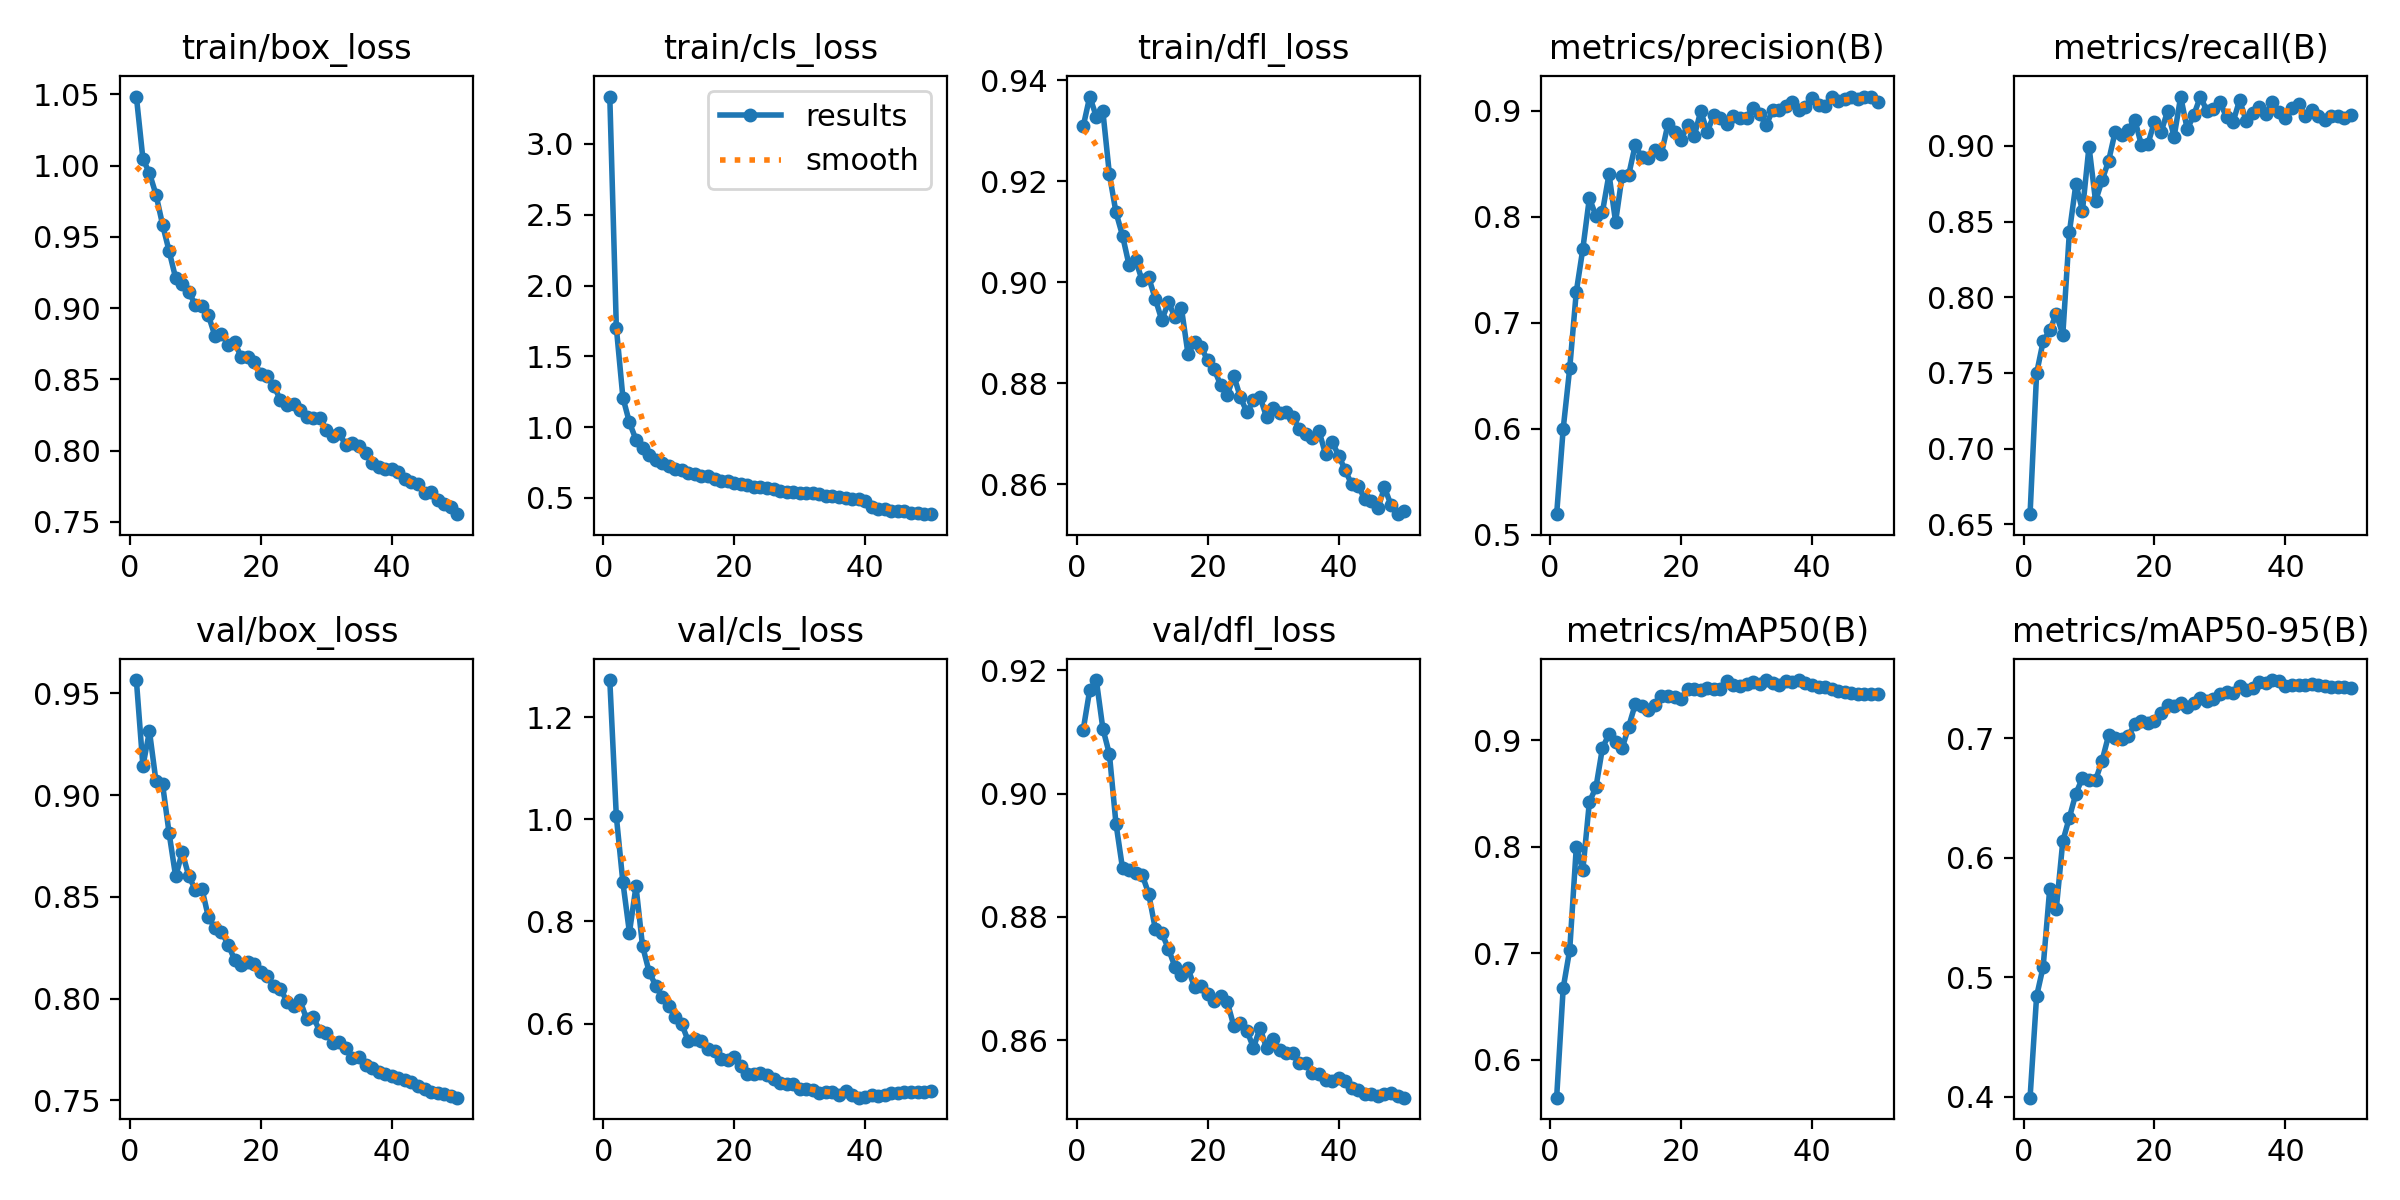

Values plotted in this chart, from the file beside it:
epoch, time, train/box_loss, train/cls_loss, train/dfl_loss, metrics/precision(B), metrics/recall(B), metrics/mAP50(B), metrics/mAP50-95(B), val/box_loss, val/cls_loss, val/dfl_loss, lr/pg0, lr/pg1, lr/pg2
1, 150.3, 1.049, 3.335, 0.9308, 0.5192, 0.6567, 0.5646, 0.399, 0.9565, 1.273, 0.9104, 0.0001666, 0.0001666, 0.0001666
2, 298.2, 1.005, 1.703, 0.9367, 0.5997, 0.7498, 0.6674, 0.4841, 0.9143, 1.006, 0.9169, 0.0003266, 0.0003266, 0.0003266
3, 444.2, 0.9947, 1.209, 0.9327, 0.6571, 0.7709, 0.7036, 0.5086, 0.9313, 0.8768, 0.9184, 0.0004801, 0.0004801, 0.0004801
4, 589.6, 0.9797, 1.033, 0.9338, 0.7291, 0.7781, 0.7996, 0.5738, 0.9067, 0.7782, 0.9105, 0.0004703, 0.0004703, 0.0004703
5, 734.1, 0.9586, 0.9115, 0.9213, 0.7696, 0.7889, 0.7782, 0.557, 0.9053, 0.8689, 0.9064, 0.0004604, 0.0004604, 0.0004604
6, 879, 0.9401, 0.8537, 0.9138, 0.8176, 0.7753, 0.8423, 0.6138, 0.8813, 0.752, 0.8952, 0.0004505, 0.0004505, 0.0004505
7, 1023, 0.9211, 0.8012, 0.9092, 0.8007, 0.8428, 0.8559, 0.6335, 0.86, 0.7016, 0.8879, 0.0004406, 0.0004406, 0.0004406
8, 1168, 0.917, 0.7696, 0.9034, 0.8046, 0.8749, 0.8931, 0.6536, 0.8719, 0.6745, 0.8877, 0.0004307, 0.0004307, 0.0004307
9, 1312, 0.9115, 0.7478, 0.9044, 0.8402, 0.8572, 0.9059, 0.6667, 0.8603, 0.6513, 0.8872, 0.0004208, 0.0004208, 0.0004208
10, 1457, 0.9023, 0.7238, 0.9003, 0.7951, 0.8996, 0.8984, 0.665, 0.8536, 0.6338, 0.8869, 0.0004109, 0.0004109, 0.0004109
11, 1601, 0.9012, 0.7078, 0.901, 0.8386, 0.8636, 0.8925, 0.6649, 0.8541, 0.6123, 0.8837, 0.000401, 0.000401, 0.000401
12, 1746, 0.895, 0.6956, 0.8967, 0.8393, 0.8774, 0.913, 0.6813, 0.8401, 0.5987, 0.8781, 0.0003911, 0.0003911, 0.0003911
13, 1890, 0.8805, 0.6779, 0.8925, 0.8677, 0.8902, 0.9339, 0.7026, 0.8347, 0.565, 0.8774, 0.0003812, 0.0003812, 0.0003812
14, 2035, 0.8821, 0.6703, 0.896, 0.856, 0.9094, 0.9324, 0.7002, 0.8329, 0.569, 0.8749, 0.0003713, 0.0003713, 0.0003713
15, 2180, 0.8743, 0.6523, 0.8932, 0.8553, 0.9074, 0.9289, 0.6991, 0.8266, 0.5651, 0.8719, 0.0003614, 0.0003614, 0.0003614
16, 2324, 0.8761, 0.6534, 0.8948, 0.8632, 0.9108, 0.9338, 0.7017, 0.8192, 0.5507, 0.8706, 0.0003515, 0.0003515, 0.0003515
17, 2469, 0.8658, 0.6317, 0.8858, 0.8593, 0.9173, 0.942, 0.712, 0.8166, 0.546, 0.8716, 0.0003416, 0.0003416, 0.0003416
18, 2613, 0.866, 0.6208, 0.8881, 0.8874, 0.9006, 0.9419, 0.7147, 0.8182, 0.5307, 0.8686, 0.0003317, 0.0003317, 0.0003317
19, 2758, 0.862, 0.6191, 0.8872, 0.88, 0.9014, 0.9408, 0.7131, 0.8172, 0.5288, 0.8688, 0.0003218, 0.0003218, 0.0003218
20, 2902, 0.8539, 0.6048, 0.8846, 0.8723, 0.9161, 0.9392, 0.7144, 0.8129, 0.5335, 0.8675, 0.0003119, 0.0003119, 0.0003119
21, 3046, 0.8522, 0.5981, 0.8828, 0.8867, 0.9091, 0.9483, 0.7207, 0.8111, 0.5166, 0.8663, 0.000302, 0.000302, 0.000302
22, 3190, 0.8454, 0.5923, 0.8796, 0.8759, 0.923, 0.9484, 0.7278, 0.806, 0.5016, 0.8672, 0.0002921, 0.0002921, 0.0002921
23, 3334, 0.8356, 0.5746, 0.8777, 0.8994, 0.9061, 0.947, 0.7267, 0.805, 0.5008, 0.8662, 0.0002822, 0.0002822, 0.0002822
24, 3479, 0.8322, 0.5745, 0.8815, 0.8803, 0.9326, 0.9491, 0.7291, 0.7985, 0.5037, 0.8623, 0.0002723, 0.0002723, 0.0002723
25, 3623, 0.8329, 0.5695, 0.8772, 0.8956, 0.911, 0.948, 0.726, 0.7962, 0.4988, 0.8627, 0.0002624, 0.0002624, 0.0002624
26, 3767, 0.8282, 0.5659, 0.8743, 0.8929, 0.9204, 0.9482, 0.7294, 0.7992, 0.4912, 0.8615, 0.0002525, 0.0002525, 0.0002525
27, 3912, 0.8238, 0.5495, 0.8766, 0.8878, 0.9325, 0.9563, 0.7334, 0.7899, 0.4839, 0.8588, 0.0002426, 0.0002426, 0.0002426
28, 4056, 0.8226, 0.5452, 0.8773, 0.895, 0.9233, 0.9525, 0.7314, 0.7912, 0.4806, 0.862, 0.0002327, 0.0002327, 0.0002327
29, 4200, 0.8231, 0.5403, 0.8733, 0.8929, 0.9242, 0.9513, 0.733, 0.784, 0.4808, 0.8587, 0.0002228, 0.0002228, 0.0002228
30, 4344, 0.8146, 0.5363, 0.8751, 0.8934, 0.9288, 0.9528, 0.7367, 0.783, 0.4721, 0.8602, 0.0002129, 0.0002129, 0.0002129
31, 4488, 0.81, 0.5321, 0.8742, 0.9025, 0.9191, 0.955, 0.7391, 0.7783, 0.4725, 0.8584, 0.000203, 0.000203, 0.000203
32, 4632, 0.812, 0.5322, 0.8744, 0.8969, 0.9158, 0.9529, 0.738, 0.7788, 0.4697, 0.8579, 0.0001931, 0.0001931, 0.0001931
33, 4776, 0.8036, 0.5247, 0.8733, 0.8862, 0.9304, 0.9567, 0.7441, 0.776, 0.4632, 0.858, 0.0001832, 0.0001832, 0.0001832
34, 4920, 0.8051, 0.5134, 0.871, 0.9009, 0.9165, 0.954, 0.7404, 0.771, 0.4664, 0.8563, 0.0001733, 0.0001733, 0.0001733
35, 5064, 0.8036, 0.511, 0.8699, 0.9011, 0.9218, 0.9524, 0.7417, 0.7713, 0.4651, 0.8562, 0.0001634, 0.0001634, 0.0001634
36, 5209, 0.7984, 0.5044, 0.8693, 0.9048, 0.9258, 0.956, 0.7472, 0.7673, 0.4599, 0.8547, 0.0001535, 0.0001535, 0.0001535
37, 5353, 0.7914, 0.5008, 0.8706, 0.9084, 0.9211, 0.9548, 0.7466, 0.7659, 0.4671, 0.8545, 0.0001436, 0.0001436, 0.0001436
38, 5497, 0.7884, 0.4922, 0.866, 0.9003, 0.9294, 0.9565, 0.7487, 0.7638, 0.4607, 0.8535, 0.0001337, 0.0001337, 0.0001337
39, 5641, 0.7871, 0.4899, 0.8685, 0.903, 0.9226, 0.9536, 0.748, 0.763, 0.4548, 0.8534, 0.0001238, 0.0001238, 0.0001238
40, 5785, 0.7871, 0.4805, 0.8657, 0.9118, 0.9182, 0.9519, 0.744, 0.762, 0.4563, 0.8538, 0.0001139, 0.0001139, 0.0001139
41, 5922, 0.7848, 0.435, 0.8628, 0.9051, 0.9251, 0.9499, 0.7448, 0.761, 0.4595, 0.8534, 0.000104, 0.000104, 0.000104
42, 6059, 0.7803, 0.4245, 0.86, 0.9047, 0.928, 0.9502, 0.7445, 0.7602, 0.4589, 0.8522, 9.41e-05, 9.41e-05, 9.41e-05
43, 6195, 0.7782, 0.4239, 0.8596, 0.9128, 0.9196, 0.9483, 0.7447, 0.759, 0.4603, 0.852, 8.42e-05, 8.42e-05, 8.42e-05
44, 6332, 0.7767, 0.4111, 0.8571, 0.9091, 0.924, 0.9466, 0.745, 0.7571, 0.4639, 0.8513, 7.43e-05, 7.43e-05, 7.43e-05
45, 6469, 0.77, 0.4055, 0.8568, 0.9106, 0.9201, 0.9458, 0.7449, 0.7555, 0.464, 0.8512, 6.44e-05, 6.44e-05, 6.44e-05
46, 6606, 0.7706, 0.4049, 0.8553, 0.9133, 0.9173, 0.9448, 0.7433, 0.7542, 0.4655, 0.851, 5.45e-05, 5.45e-05, 5.45e-05
47, 6742, 0.7655, 0.3965, 0.8594, 0.9111, 0.9201, 0.9437, 0.743, 0.7537, 0.4662, 0.8513, 4.46e-05, 4.46e-05, 4.46e-05
48, 6879, 0.7629, 0.3934, 0.8559, 0.9129, 0.9199, 0.9438, 0.7431, 0.7534, 0.466, 0.8514, 3.47e-05, 3.47e-05, 3.47e-05
49, 7015, 0.7607, 0.3855, 0.8541, 0.9131, 0.9186, 0.9439, 0.7429, 0.7524, 0.4668, 0.8509, 2.48e-05, 2.48e-05, 2.48e-05
50, 7152, 0.7554, 0.3853, 0.8548, 0.9086, 0.9204, 0.9432, 0.7423, 0.7514, 0.4681, 0.8507, 1.49e-05, 1.49e-05, 1.49e-05
